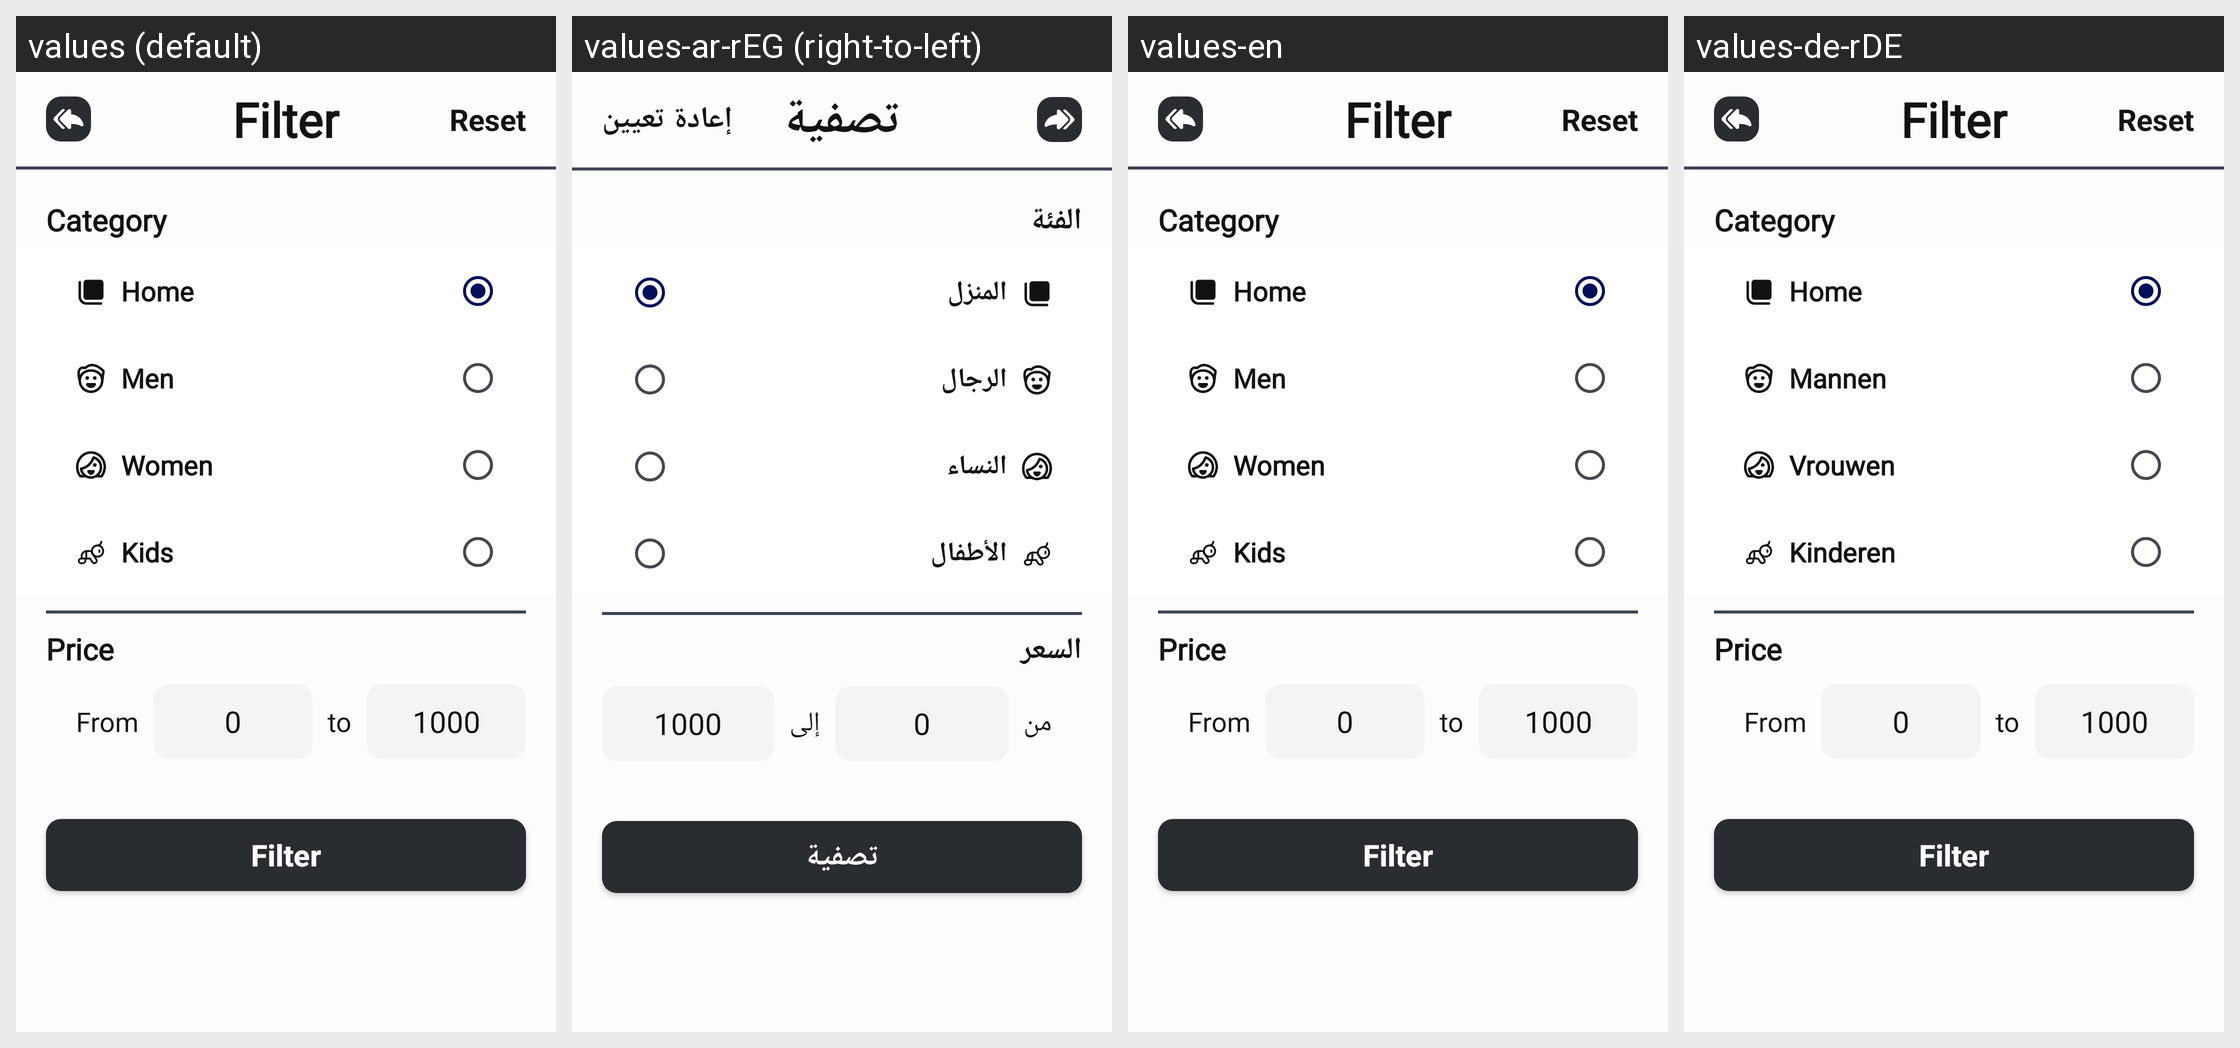

The same Android screen rendered under several of its app's locales, left to right. List the strings drawn on it with the default value and each locale's translation.
Android screen res/layout/bottom_sheet_filter.xml rendered under 4 locales, left to right: values (default), values-ar-rEG (right-to-left), values-en, values-de-rDE. Device: Nexus 5 (rendered at 1080×1920; each locale shown at half size, 540×960, under a caption strip naming it); theme Theme.Winkel.
Strings drawn on this screen, with the default value and each locale's value (text and hints the layout hard-codes, and strings that could not be matched under every locale, appear in the picture but are not listed):

reset
  values: Reset
  values-ar-rEG: إعادة تعيين
  values-en: Reset
  values-de-rDE: Reset  [not translated; the default value is used]

filter
  values: Filter
  values-ar-rEG: تصفية
  values-en: Filter
  values-de-rDE: Filter  [not translated; the default value is used]

category
  values: Category
  values-ar-rEG: الفئة
  values-en: Category
  values-de-rDE: Category  [not translated; the default value is used]

home
  values: Home
  values-ar-rEG: المنزل
  values-en: Home
  values-de-rDE: Home  [not translated; the default value is used]

men
  values: Men
  values-ar-rEG: الرجال
  values-en: Men
  values-de-rDE: Mannen

women
  values: Women
  values-ar-rEG: النساء
  values-en: Women
  values-de-rDE: Vrouwen

kids
  values: Kids
  values-ar-rEG: الأطفال
  values-en: Kids
  values-de-rDE: Kinderen

price
  values: Price
  values-ar-rEG: السعر
  values-en: Price
  values-de-rDE: Price  [not translated; the default value is used]

from
  values: From
  values-ar-rEG: من
  values-en: From
  values-de-rDE: From  [not translated; the default value is used]

_0
  values: 0
  values-ar-rEG: 0
  values-en: 0
  values-de-rDE: 0

to
  values: to
  values-ar-rEG: إلى
  values-en: to
  values-de-rDE: to  [not translated; the default value is used]

_1000
  values: 1000
  values-ar-rEG: 1000
  values-en: 1000
  values-de-rDE: 1000  [not translated; the default value is used]
